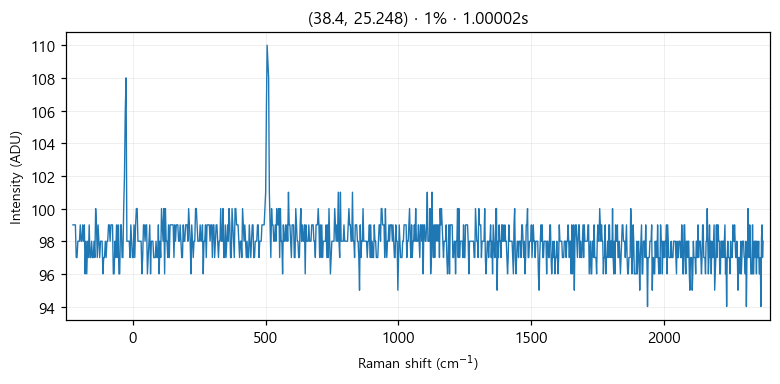

Values plotted in this chart, from the file beside it:
# laser_power_pct, 1
# exposure_time, 1
# laser_nm, 532
# mode, single
pixel_index, raman_shift_cm-1, wavelength_nm, intensity
0, -224.9, 525.7, 99.0
1, -221.8, 525.8, 99.0
2, -218.8, 525.9, 99.0
3, -215.7, 526, 99.0
4, -212.6, 526.1, 97.0
5, -209.6, 526.2, 97.0
6, -206.5, 526.2, 98.0
7, -203.5, 526.3, 98.0
8, -200.4, 526.4, 98.0
9, -197.3, 526.5, 99.0
10, -194.3, 526.6, 98.0
11, -191.2, 526.7, 98.0
12, -188.2, 526.7, 99.0
13, -185.1, 526.8, 98.0
14, -182.1, 526.9, 99.0
15, -179, 527, 96.0
16, -176, 527.1, 98.0
17, -172.9, 527.2, 96.0
18, -169.9, 527.3, 98.0
19, -166.8, 527.3, 97.0
20, -163.8, 527.4, 99.0
21, -160.7, 527.5, 97.0
22, -157.7, 527.6, 97.0
23, -154.7, 527.7, 98.0
24, -151.6, 527.8, 97.0
25, -148.6, 527.8, 97.0
26, -145.5, 527.9, 98.0
27, -142.5, 528, 97.0
28, -139.5, 528.1, 100.0
29, -136.4, 528.2, 99.0
30, -133.4, 528.3, 97.0
31, -130.4, 528.4, 99.0
32, -127.3, 528.4, 98.0
33, -124.3, 528.5, 97.0
34, -121.3, 528.6, 98.0
35, -118.2, 528.7, 98.0
36, -115.2, 528.8, 98.0
37, -112.2, 528.9, 96.0
38, -109.2, 528.9, 97.0
39, -106.2, 529, 97.0
40, -103.1, 529.1, 98.0
41, -100.1, 529.2, 97.0
42, -97.09, 529.3, 98.0
43, -94.08, 529.4, 98.0
44, -91.06, 529.5, 99.0
45, -88.05, 529.5, 99.0
46, -85.03, 529.6, 98.0
47, -82.02, 529.7, 99.0
48, -79.01, 529.8, 99.0
49, -76, 529.9, 99.0
50, -72.99, 530, 96.0
51, -69.98, 530, 96.0
52, -66.97, 530.1, 98.0
53, -63.97, 530.2, 97.0
54, -60.96, 530.3, 99.0
55, -57.96, 530.4, 97.0
... 968 more rows
